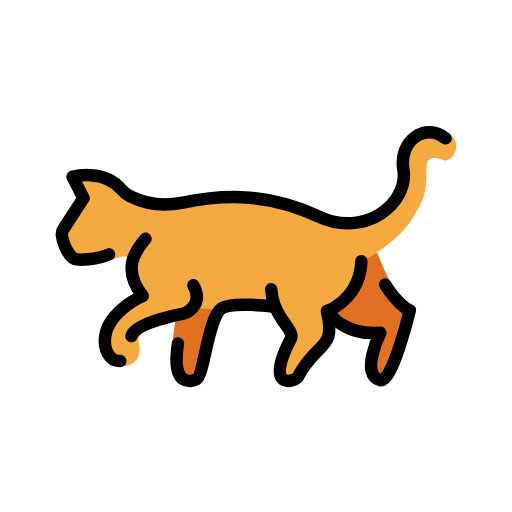
t = 0.00 s
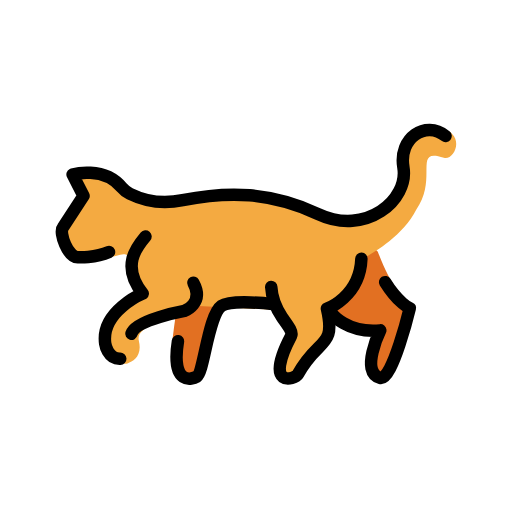
t = 0.48 s
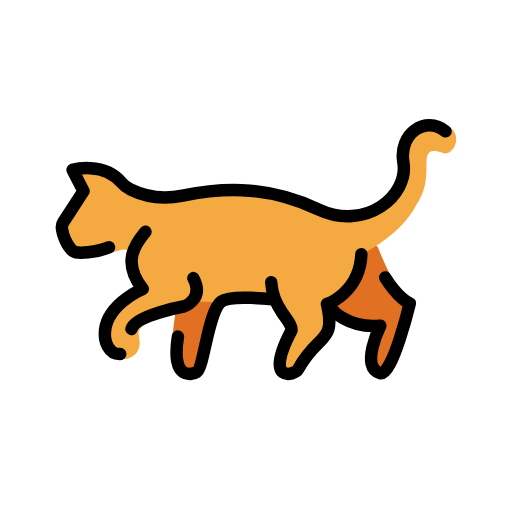
t = 1.43 s
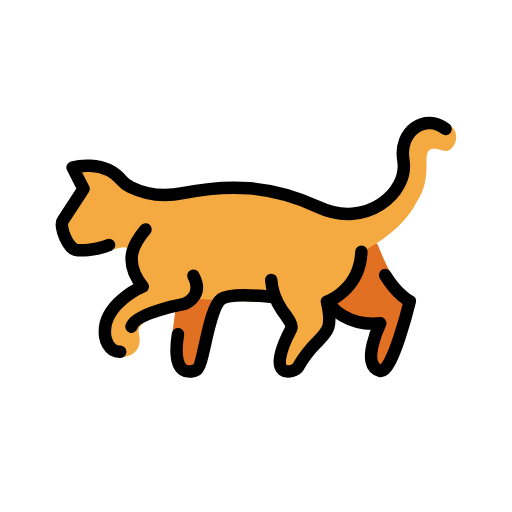
t = 1.90 s
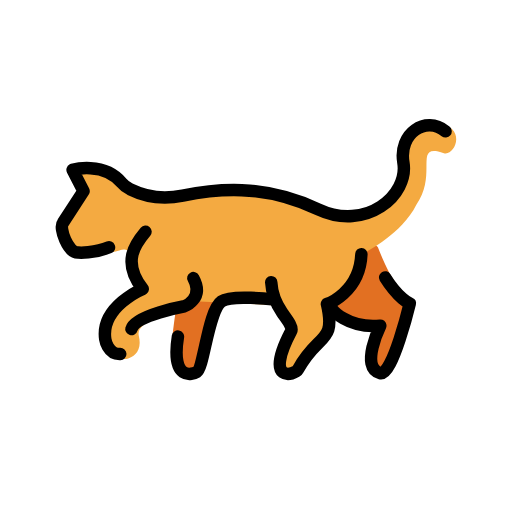
t = 2.38 s
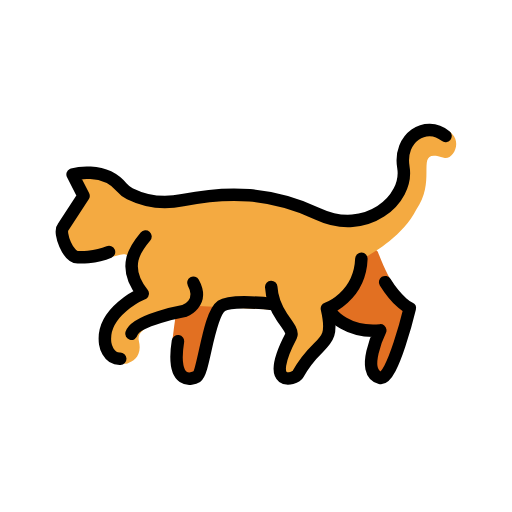
t = 3.33 s

The animated SVG that drew these frames (rendered in a browser with its animation timeline set to each time). Animation: 1 SMIL element (animateTransform=1); one cycle of 3.80 s, repeats indefinitely.

<?xml version='1.0' encoding='utf-8'?>
<svg xmlns="http://www.w3.org/2000/svg" id="emoji" viewBox="-5 -5 82 82" width="200" height="200" role="img">
  <title>OpenMoji: cat</title><g><g id="color">
    <path fill="#e27022" d="m48.5444,45.6928l.1799.1825c.7727.7838,1.7552,1.3279,2.8295,1.5672l1.7307.3854c1.1899.265,1.8963,1.4935,1.5267,2.6551l-.3471,1.0911c-.1676.5268-.1898,1.0891-.0643,1.6275l.2578,1.1061c.1617.6939.8822,1.1013,1.5602.8822h0c.608-.1965,1.1151-.6228,1.4131-1.188l1.511-2.8661c.4319-.8192.789-1.6758,1.067-2.5592l.2734-.8688c.5611-1.7832.1134-3.7211-1.1447-5.1039-1.8425-2.025-2.8178-4.375-3.7999-6.8312-.1932-.4831-.8347-.5802-1.1625-.1761l-5.9635,7.3517c-.6613.8152-.604,1.9972.1329,2.7446Z" />
    <path fill="#e27022" d="m30.2921,43.5997l-1.1611,3.0323-1.4041,6.6825c-.1171.5575-.3815,1.0734-.7657,1.494h0c-.6137.672-1.5735.9049-2.427.5891h0c-.9292-.3439-1.5687-1.2029-1.6314-2.1918l-.2301-3.6238s.5-4.511,1-6.547c.304-1.238,2.21-1.8452,3.6574-2.131.9821-.1939,1.979.2522,2.5083,1.1019l.4537,1.5939h0Z" />
    <path fill="#f4aa41" d="m67.14,16.53l-1.8874-.5852c-1.1342-.1412-1.7245-.1411-2.7989.2488l-.9428.3995c-1.1559.4195-1.682,2.0188-1.8682,3.2344-.1511.9865.0784,1.931-.0586,2.8527-.3021,2.0332-1.2806,3.899-2.7781,5.307l-.1654.1555c-1.0288.9673-2.3334,1.5902-3.7325,1.782l-2.3026.3157c-1.3985.1918-2.8229-.0016-4.1197-.5593l-.9645-.4148c-1.7964-.7725-3.7089-1.2403-5.659-1.3842l-10.0541-.7419c-1.6796-.1239-3.3681-.0257-5.022.2921l-.654.1257c-2.1473.4127-4.3692.1663-6.374-.7067l-1.6898-.7359c-1.0357-.451-2.0298-.9922-2.9709-1.6171l-2.4522-.7735c-.3224-.2141-2.2812-.1697-2.2812-.1697-.9437.1925-1.3004.6414-.8614,1.4986l.4919.9605c.2377.4641.2089,1.0199-.0754,1.457l-1.8326,2.8169c-.656,1.0083-.8786,2.2381-.6178,3.4124h0c.3088,1.3902,1.5093,2.3997,2.932,2.4638,1.0657.048,2.3166.1327,3.379.2819.8271.1162,1.6683.0163,2.4561-.2614l.043-.0152c.8804-.3103,1.8337.2625,1.9306,1.1835.1366,1.2982.6328,2.5938,1.1383,3.8151.2843.6869-.0048,1.4701-.6559,1.8288-2.1275,1.1723-3.3371,2.3017-4.0527,4.0364-.1604.3892-.2959,1.0226-.4112,1.7291-.2876,1.7615-1.0399,3.0134.397,4.0723l.8801.4484c.372.2741,1.4684.436,1.9074.292.9599-.315,2.4133-1.1994,1.822-3.6287-.1222-.502.0196-1.0361.3893-1.3971l1.1039-1.0779c.734-.7167,1.5769-1.3111,2.4969-1.7648,1.0385-.5121,2.1523-1.0409,2.6894-1.2945.2167-.1023.4509-.1475.6902-.1355l13.5132.6778c.398.02.7705.2023,1.0304.5045l1.8851,2.1916c.2853.3317.4062.7741.3293,1.2048l-.8669,4.8546c-.1704.9541.6219,1.805,1.5857,1.703h0c.4017-.0425.7676-.25,1.0103-.5729l4.2126-5.6053c.1895-.2521.2919-.5589.2919-.8743v-2.4575c0-.3496.1246-.6849.3527-.9497,1.1492-1.3342,4.7636-5.6731,5.6683-8.4829l.0119.0164s5.806-3.004,8.03-7.525c3.597-5.054-.6774-9.975,4.438-8.312,1.289.4189,2.883-2.184,1.32-3.809-.2826-.3119-.1871-.2065-.2826-.3119l.0059.0013Z" />
  </g>
  <g id="line">
    <path fill="none" stroke="#000" stroke-linecap="round" stroke-linejoin="round" stroke-width="2" d="m12.46,35.74c-2.333,1-4.917.8333-4.917.8333-1.677.1458-3.115-4.01-2.485-4.733l3.318-5.1-1.75-3.417s5.008-1.415,7.883,2.09c.3444.42.7943.7429,1.279.9871.0298.015.0602.0302.0912.0456,2.593,1.289,5.546,1.571,8.385.9981,7.222-1.458,14.07-1.37,21.7,2.212,7.625,3.583,14.53-2.25,13.64-7.5-.793-4.647,3.562-7.583,6.75-5" />
    <path fill="none" stroke="#000" stroke-linecap="round" stroke-linejoin="round" stroke-width="2" d="m16.05,48.82c.6006-2.206,8.491-3.648,8.491-3.648,0,0,3.228-1.201,1.426-4.504" />
    <path fill="none" stroke="#000" stroke-linecap="round" stroke-linejoin="round" stroke-width="2" d="m18.3,33.24c-1.543,1.834-3.893,4.803-.44,9.158,0,0-6.756,2.853-6.006,8.033,0,0,.3624,2.476,2.402,2.402" />
    <path fill="none" stroke="#000" stroke-linecap="round" stroke-linejoin="round" stroke-width="2" d="m23.5,50.03c-1.156,7.254,2.386,6.055,3.017,5.661,1.148-.7173,1.848-9.854,3.952-11.31,1.592-1.104,8.167-.3021,8.167-.3021" />
    <path fill="none" stroke="#000" stroke-linecap="round" stroke-linejoin="round" stroke-width="2" d="m38.44,41.33c.0911,1.742.7529,3.402,1.734,4.845.6616.9727,1.803,2.32,1.453,2.985-4.479,8.5.6224,7.022,1.083,6.167,3.188-5.917,6.125-4.104,4.647-10.52,0,0,5.27-1.81,5.52-7.977" />
    <path fill="none" stroke="#000" stroke-linecap="round" stroke-linejoin="round" stroke-width="2" d="m48.15,45.59s2.367,3.204,7.758,2.693c0,0-3.326,6.762,0,7.62,1.917.4941,4.722-11.16,4.722-11.16,0,0-1.839-.7937-3.951-4.182" />
  </g>
<animateTransform attributeName="transform" type="translate" values="0 0;0 -1.5;0 0" dur="3.8s" repeatCount="indefinite" /></g></svg>
